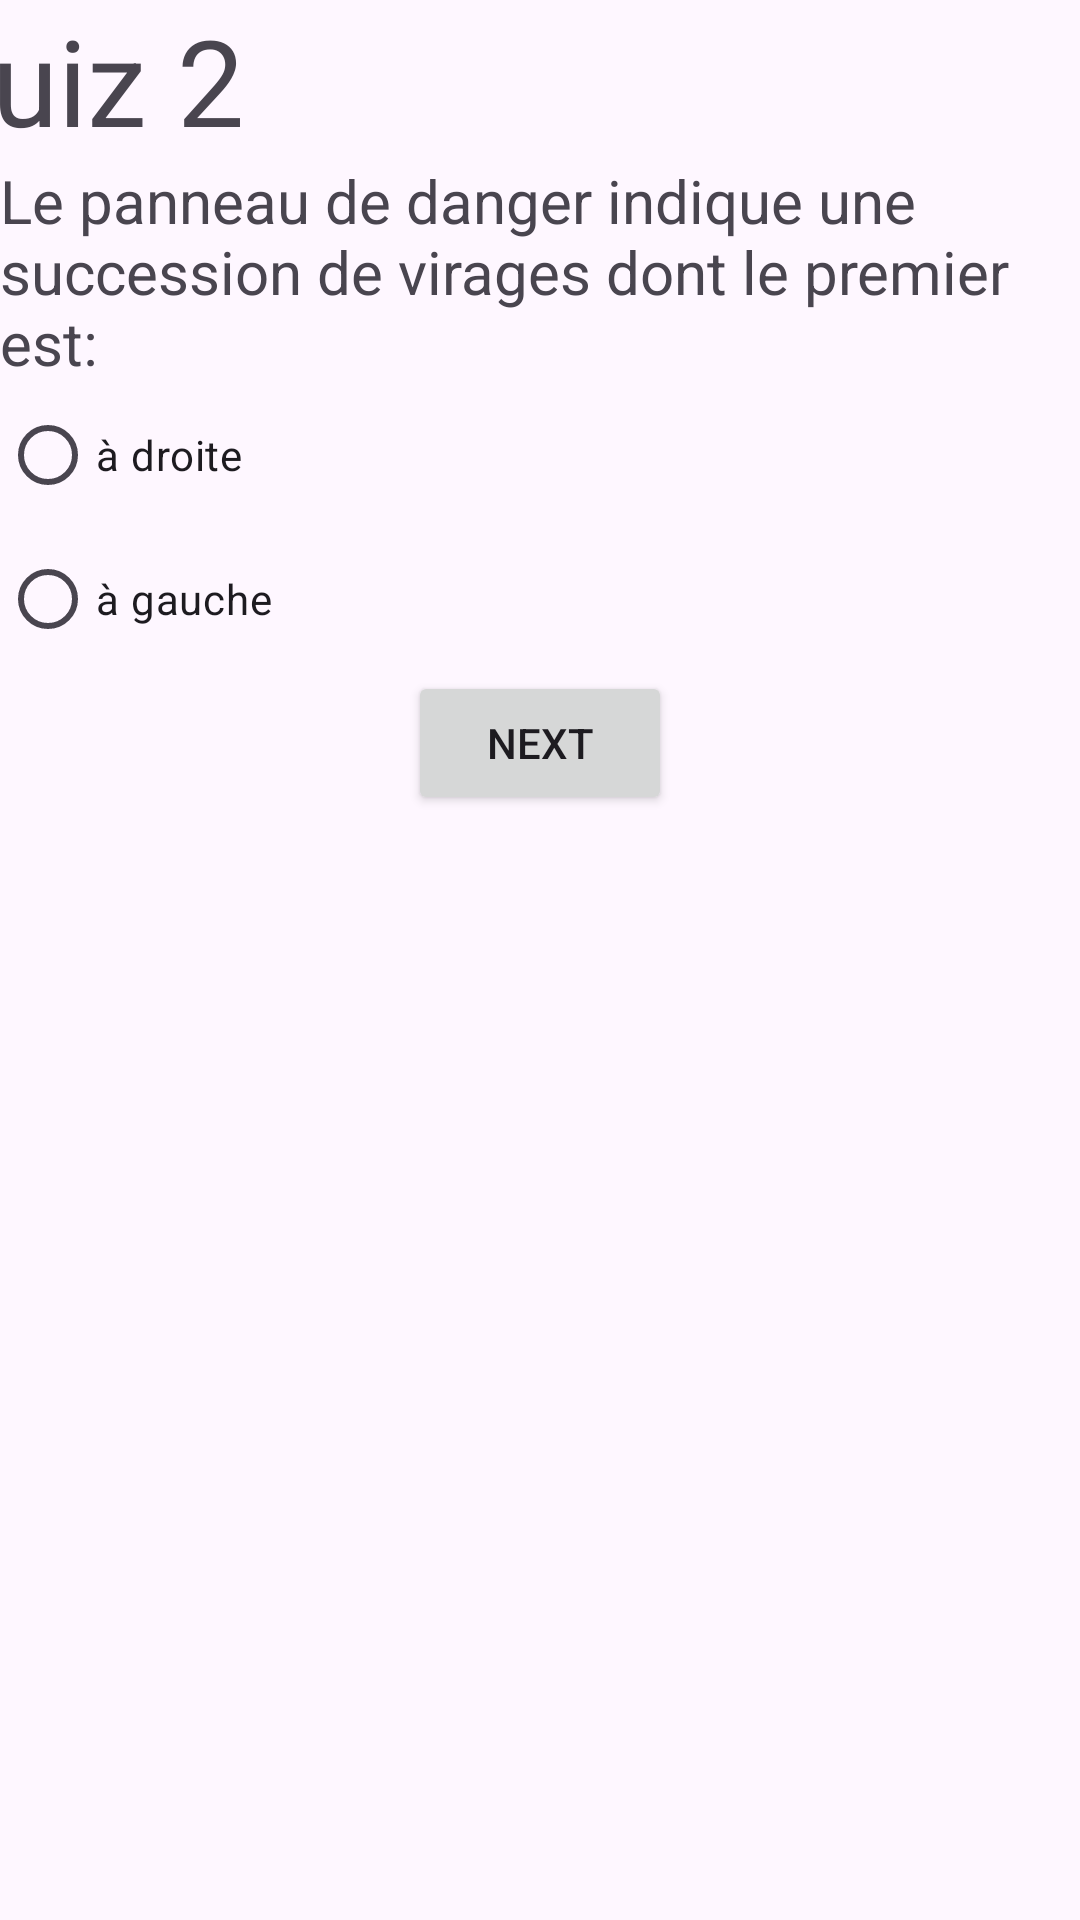

Android layout source for this screen:
<!-- AndroidManifest.xml: application theme Theme.QuzApp_ElKadiri -->
<!-- res/layout/quiz2.xml -->
<?xml version="1.0" encoding="utf-8"?>
<LinearLayout xmlns:android="http://schemas.android.com/apk/res/android"
    xmlns:tools="http://schemas.android.com/tools"
    android:layout_width="match_parent"
    android:layout_height="match_parent"
    tools:context=".MainActivity"
    android:orientation="vertical">


    <TextView
        android:id="@+id/nquiz"
        android:layout_width="421dp"
        android:layout_height="wrap_content"
        android:layout_gravity="center_horizontal"
        android:text="Quiz 2"
        android:textSize="40dp" />

    <ImageView
        android:layout_width="318dp"
        android:layout_height="wrap_content"
        android:layout_gravity="center"
        android:src="@drawable/q2" />

    <TextView
        android:id="@+id/q2"
        android:layout_width="wrap_content"
        android:layout_height="wrap_content"
        android:layout_gravity="left"
        android:text="Le panneau de danger indique une succession de virages dont le premier est:"
        android:textSize="20dp" />

    <RadioGroup
        android:id="@+id/choices"
        android:layout_width="wrap_content"
        android:layout_height="wrap_content">

        <RadioButton
            android:id="@+id/choice1"
            android:layout_width="wrap_content"
            android:layout_height="wrap_content"
            android:text="à droite" />

        <RadioButton
            android:id="@+id/choice2"
            android:layout_width="wrap_content"
            android:layout_height="wrap_content"
            android:text="à gauche" />
    </RadioGroup>

    <Button
        android:layout_width="wrap_content"
        android:layout_height="wrap_content"
        android:layout_gravity="center_horizontal"
        android:text="NEXT"
        android:id="@+id/bnext"/>

    <ImageView
        android:layout_width="50dp"
        android:layout_height="wrap_content"
        android:layout_gravity="center"
        android:src="@drawable/logoo" />



</LinearLayout>
<!-- resources referenced by this layout -->
<resources>
  <style name="Theme.QuzApp_ElKadiri" parent="Base.Theme.QuzApp_ElKadiri" />
  <style name="Base.Theme.QuzApp_ElKadiri" parent="Theme.Material3.DayNight.NoActionBar">
          
          
      </style>
</resources>
